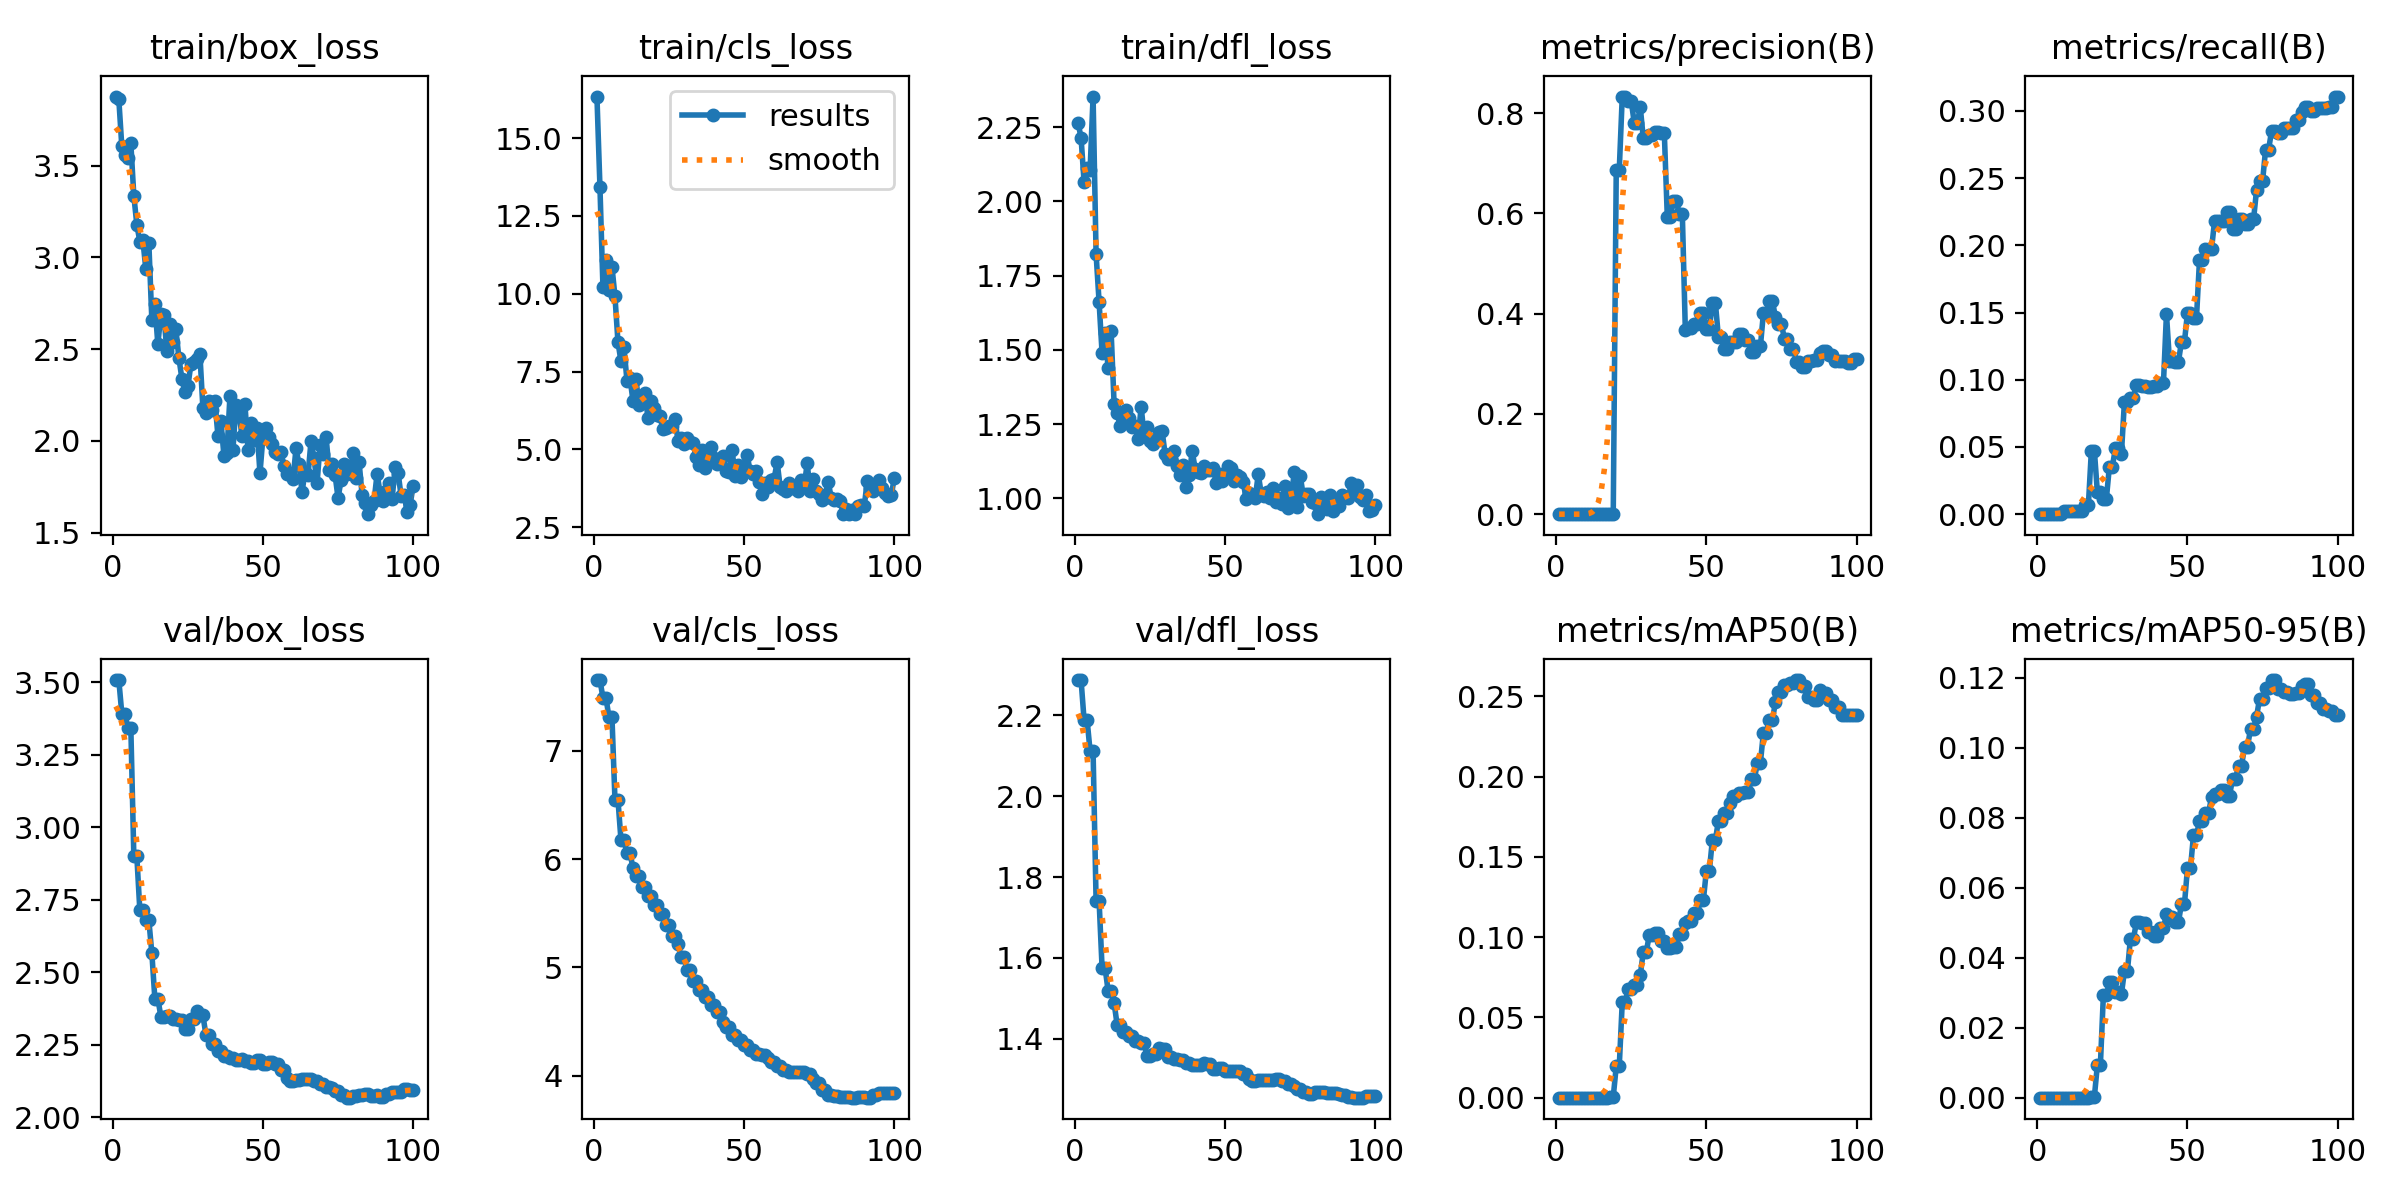

Values plotted in this chart, from the file beside it:
epoch, time, train/box_loss, train/cls_loss, train/dfl_loss, metrics/precision(B), metrics/recall(B), metrics/mAP50(B), metrics/mAP50-95(B), val/box_loss, val/cls_loss, val/dfl_loss, lr/pg0, lr/pg1, lr/pg2
1, 3.667, 3.876, 16.34, 2.264, 0, 0, 0, 0, 3.507, 7.653, 2.288, 0.0002917, 0.0002917, 0.0002917
2, 5.268, 3.861, 13.44, 2.214, 0, 0, 0, 0, 3.507, 7.653, 2.288, 0.0006188, 0.0006188, 0.0006188
3, 6.995, 3.604, 10.21, 2.065, 0, 0, 0, 0, 3.392, 7.49, 2.189, 0.0009394, 0.0009394, 0.0009394
4, 8.59, 3.56, 11.1, 2.111, 0, 0, 0, 0, 3.392, 7.49, 2.189, 0.0009703, 0.0009703, 0.0009703
5, 10.24, 3.541, 10.11, 2.104, 0, 0, 0, 0, 3.344, 7.311, 2.112, 0.0009604, 0.0009604, 0.0009604
6, 12.07, 3.622, 10.88, 2.353, 0, 0, 0, 0, 3.344, 7.311, 2.112, 0.0009505, 0.0009505, 0.0009505
7, 13.78, 3.335, 9.919, 1.823, 0, 0, 0, 0, 2.9, 6.549, 1.742, 0.0009406, 0.0009406, 0.0009406
8, 15.57, 3.178, 8.452, 1.662, 0, 0, 0, 0, 2.9, 6.549, 1.742, 0.0009307, 0.0009307, 0.0009307
9, 17.38, 3.086, 7.826, 1.489, 7e-05, 0.00214, 0, 0, 2.714, 6.177, 1.575, 0.0009208, 0.0009208, 0.0009208
10, 19.18, 3.095, 8.273, 1.557, 7e-05, 0.00214, 0, 0, 2.714, 6.177, 1.575, 0.0009109, 0.0009109, 0.0009109
11, 21.33, 2.935, 7.207, 1.439, 4e-05, 0.00214, 2e-05, 0, 2.679, 6.054, 1.519, 0.000901, 0.000901, 0.000901
12, 23.45, 3.078, 7.281, 1.564, 4e-05, 0.00214, 2e-05, 0, 2.679, 6.054, 1.519, 0.0008911, 0.0008911, 0.0008911
13, 25.42, 2.657, 6.564, 1.318, 2e-05, 0.00222, 0, 0, 2.566, 5.919, 1.489, 0.0008812, 0.0008812, 0.0008812
14, 27.49, 2.745, 7.26, 1.288, 3e-05, 0.00214, 0, 0, 2.41, 5.848, 1.435, 0.0008713, 0.0008713, 0.0008713
15, 29.23, 2.526, 6.412, 1.245, 3e-05, 0.00214, 0, 0, 2.41, 5.848, 1.435, 0.0008614, 0.0008614, 0.0008614
16, 31.06, 2.691, 6.674, 1.273, 6e-05, 0.00658, 0, 0, 2.348, 5.744, 1.417, 0.0008515, 0.0008515, 0.0008515
17, 32.99, 2.686, 6.805, 1.298, 6e-05, 0.00658, 0, 0, 2.348, 5.744, 1.417, 0.0008416, 0.0008416, 0.0008416
18, 34.87, 2.489, 6.003, 1.27, 0.00087, 0.04718, 0.00052, 0.00025, 2.348, 5.662, 1.405, 0.0008317, 0.0008317, 0.0008317
19, 36.8, 2.639, 6.537, 1.241, 0.00087, 0.04718, 0.00052, 0.00025, 2.348, 5.662, 1.405, 0.0008218, 0.0008218, 0.0008218
20, 38.77, 2.54, 6.317, 1.245, 0.6868, 0.01641, 0.01954, 0.00935, 2.34, 5.572, 1.393, 0.0008119, 0.0008119, 0.0008119
21, 40.67, 2.608, 6.096, 1.199, 0.6868, 0.01641, 0.01954, 0.00935, 2.34, 5.572, 1.393, 0.000802, 0.000802, 0.000802
22, 42.57, 2.453, 6.057, 1.309, 0.8333, 0.01164, 0.05947, 0.02931, 2.337, 5.495, 1.389, 0.0007921, 0.0007921, 0.0007921
23, 44.36, 2.339, 5.639, 1.21, 0.8333, 0.01164, 0.05947, 0.02931, 2.337, 5.495, 1.389, 0.0007822, 0.0007822, 0.0007822
24, 46.3, 2.266, 5.679, 1.239, 0.8238, 0.03537, 0.06792, 0.03295, 2.304, 5.387, 1.357, 0.0007723, 0.0007723, 0.0007723
25, 48.27, 2.298, 5.753, 1.193, 0.8238, 0.03537, 0.06792, 0.03295, 2.304, 5.387, 1.357, 0.0007624, 0.0007624, 0.0007624
26, 50.09, 2.418, 5.759, 1.183, 0.7808, 0.04915, 0.07043, 0.03021, 2.34, 5.285, 1.363, 0.0007525, 0.0007525, 0.0007525
27, 52.09, 2.428, 5.959, 1.204, 0.7808, 0.04915, 0.07043, 0.03021, 2.34, 5.285, 1.363, 0.0007426, 0.0007426, 0.0007426
28, 53.9, 2.445, 5.267, 1.222, 0.8121, 0.04487, 0.07631, 0.02957, 2.365, 5.213, 1.376, 0.0007327, 0.0007327, 0.0007327
29, 55.76, 2.473, 5.356, 1.226, 0.7501, 0.08333, 0.09082, 0.03615, 2.352, 5.093, 1.374, 0.0007228, 0.0007228, 0.0007228
30, 57.85, 2.178, 5.178, 1.148, 0.7501, 0.08333, 0.09082, 0.03615, 2.352, 5.093, 1.374, 0.0007129, 0.0007129, 0.0007129
31, 60.1, 2.15, 5.369, 1.131, 0.7561, 0.0866, 0.1013, 0.04545, 2.285, 4.972, 1.355, 0.000703, 0.000703, 0.000703
32, 62.06, 2.219, 5.22, 1.131, 0.7561, 0.0866, 0.1013, 0.04545, 2.285, 4.972, 1.355, 0.0006931, 0.0006931, 0.0006931
33, 64.09, 2.166, 5.189, 1.158, 0.7616, 0.09615, 0.1027, 0.05009, 2.252, 4.877, 1.35, 0.0006832, 0.0006832, 0.0006832
34, 65.98, 2.217, 4.767, 1.109, 0.7616, 0.09615, 0.1027, 0.05009, 2.252, 4.877, 1.35, 0.0006733, 0.0006733, 0.0006733
35, 67.94, 2.029, 4.512, 1.078, 0.7614, 0.09559, 0.09746, 0.04997, 2.23, 4.79, 1.347, 0.0006634, 0.0006634, 0.0006634
36, 69.83, 2.106, 4.967, 1.113, 0.7614, 0.09559, 0.09746, 0.04997, 2.23, 4.79, 1.347, 0.0006535, 0.0006535, 0.0006535
37, 71.68, 1.92, 4.404, 1.039, 0.5931, 0.09475, 0.09337, 0.04738, 2.21, 4.731, 1.34, 0.0006436, 0.0006436, 0.0006436
38, 73.5, 1.936, 4.669, 1.079, 0.5931, 0.09475, 0.09337, 0.04738, 2.21, 4.731, 1.34, 0.0006337, 0.0006337, 0.0006337
39, 75.27, 2.244, 5.08, 1.159, 0.6243, 0.09503, 0.09408, 0.04616, 2.203, 4.656, 1.335, 0.0006238, 0.0006238, 0.0006238
40, 77.23, 1.95, 4.722, 1.1, 0.6243, 0.09503, 0.09408, 0.04616, 2.203, 4.656, 1.335, 0.0006139, 0.0006139, 0.0006139
41, 79.18, 2.196, 4.534, 1.089, 0.5993, 0.09746, 0.1018, 0.04839, 2.199, 4.584, 1.335, 0.000604, 0.000604, 0.000604
42, 81.1, 2.154, 4.545, 1.085, 0.5993, 0.09746, 0.1018, 0.04839, 2.199, 4.584, 1.335, 0.0005941, 0.0005941, 0.0005941
43, 83.23, 2.027, 4.777, 1.111, 0.3672, 0.149, 0.1086, 0.05253, 2.203, 4.499, 1.34, 0.0005842, 0.0005842, 0.0005842
44, 85.37, 2.2, 4.301, 1.097, 0.3711, 0.1141, 0.11, 0.05171, 2.196, 4.445, 1.337, 0.0005743, 0.0005743, 0.0005743
45, 87.43, 1.95, 4.279, 1.095, 0.3711, 0.1141, 0.11, 0.05171, 2.196, 4.445, 1.337, 0.0005644, 0.0005644, 0.0005644
46, 89.5, 2.098, 4.984, 1.101, 0.3788, 0.1135, 0.1149, 0.05031, 2.186, 4.377, 1.326, 0.0005545, 0.0005545, 0.0005545
47, 91.58, 2.003, 4.146, 1.052, 0.3788, 0.1135, 0.1149, 0.05031, 2.186, 4.377, 1.326, 0.0005446, 0.0005446, 0.0005446
48, 93.91, 2.072, 4.5, 1.084, 0.4018, 0.1283, 0.1229, 0.05536, 2.197, 4.327, 1.328, 0.0005347, 0.0005347, 0.0005347
49, 96.03, 1.823, 4.095, 1.059, 0.4018, 0.1283, 0.1229, 0.05536, 2.197, 4.327, 1.328, 0.0005248, 0.0005248, 0.0005248
50, 97.95, 2.026, 4.298, 1.087, 0.3691, 0.1499, 0.1414, 0.06564, 2.184, 4.28, 1.32, 0.0005149, 0.0005149, 0.0005149
51, 99.94, 2.072, 4.833, 1.11, 0.3691, 0.1499, 0.1414, 0.06564, 2.184, 4.28, 1.32, 0.000505, 0.000505, 0.000505
52, 101.9, 2.022, 4.296, 1.102, 0.4221, 0.1461, 0.1604, 0.075, 2.19, 4.232, 1.32, 0.0004951, 0.0004951, 0.0004951
53, 103.6, 1.984, 4.202, 1.057, 0.4221, 0.1461, 0.1604, 0.075, 2.19, 4.232, 1.32, 0.0004852, 0.0004852, 0.0004852
54, 105.6, 1.939, 4.312, 1.08, 0.3544, 0.1888, 0.1723, 0.07911, 2.184, 4.196, 1.319, 0.0004753, 0.0004753, 0.0004753
55, 107.5, 1.928, 3.937, 1.072, 0.3544, 0.1888, 0.1723, 0.07911, 2.184, 4.196, 1.319, 0.0004654, 0.0004654, 0.0004654
56, 109.3, 1.938, 3.558, 1.054, 0.3291, 0.1974, 0.1772, 0.08131, 2.162, 4.192, 1.312, 0.0004555, 0.0004555, 0.0004555
57, 111.1, 1.861, 3.906, 0.9971, 0.3291, 0.1974, 0.1772, 0.08131, 2.162, 4.192, 1.312, 0.0004456, 0.0004456, 0.0004456
58, 113, 1.822, 3.786, 1.018, 0.3442, 0.197, 0.1838, 0.08589, 2.136, 4.16, 1.301, 0.0004357, 0.0004357, 0.0004357
59, 115, 1.827, 4.002, 1.008, 0.3429, 0.2178, 0.1879, 0.08694, 2.124, 4.126, 1.296, 0.0004258, 0.0004258, 0.0004258
60, 116.7, 1.791, 4.052, 1.002, 0.3429, 0.2178, 0.1879, 0.08694, 2.124, 4.126, 1.296, 0.0004159, 0.0004159, 0.0004159
... 40 more rows
